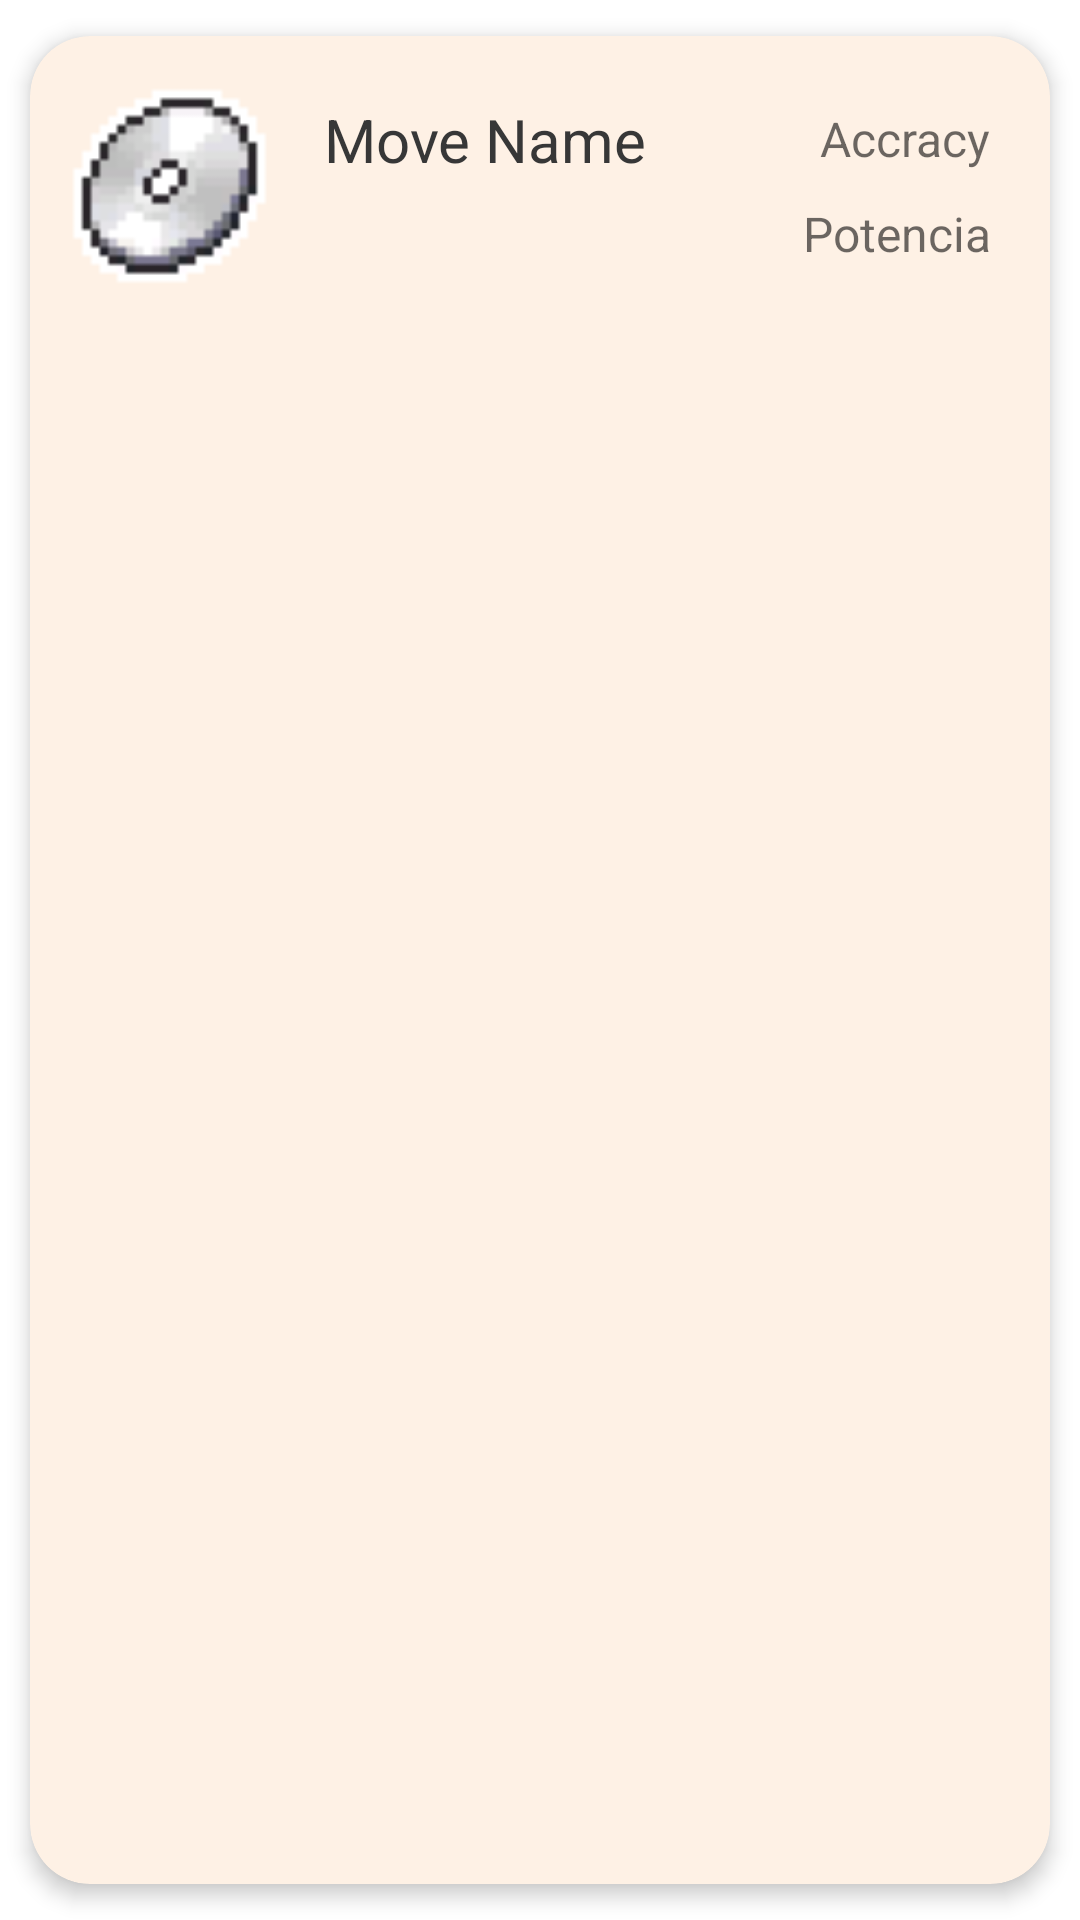

This screen was rendered from an Android layout file. Write that file and the resources it references.
<!-- AndroidManifest.xml: application theme Theme.PokemonShowdown -->
<!-- res/layout/list_element.xml -->
<?xml version="1.0" encoding="utf-8"?>
<androidx.cardview.widget.CardView xmlns:android="http://schemas.android.com/apk/res/android"
    xmlns:app="http://schemas.android.com/apk/res-auto"
    xmlns:tools="http://schemas.android.com/tools"
    android:id="@+id/cv"
    android:layout_width="match_parent"
    android:layout_height="wrap_content"
    android:animateLayoutChanges="true"
    android:clickable="true"
    android:focusable="true"
    android:foreground="?android:attr/selectableItemBackground"
    app:cardBackgroundColor="#FEF1E5"
    app:cardCornerRadius="20dp"
    app:cardElevation="4dp"
    app:cardUseCompatPadding="true">

    <RelativeLayout
        android:layout_width="match_parent"
        android:layout_height="wrap_content">

        <LinearLayout
            android:id="@+id/rl"
            android:layout_width="match_parent"
            android:layout_height="wrap_content"
            android:orientation="horizontal">

            <ImageView
                android:id="@+id/cd"
                android:layout_width="match_parent"
                android:layout_height="100dp"
                android:layout_weight="1"
                android:contentDescription="@string/disco"
                app:srcCompat="@drawable/mt_normal" />

            <LinearLayout
                android:layout_width="match_parent"
                android:layout_height="match_parent"
                android:layout_weight="0.75"
                android:gravity="center"
                android:orientation="vertical">

                <LinearLayout
                    android:layout_width="match_parent"
                    android:layout_height="match_parent"
                    android:layout_weight="1"
                    android:gravity="bottom"
                    android:orientation="horizontal"
                    android:paddingStart="5dp"
                    android:paddingEnd="0dp"
                    android:paddingBottom="2dp">

                    <TextView
                        android:id="@+id/mov_name"
                        android:layout_width="wrap_content"
                        android:layout_height="wrap_content"
                        android:text="@string/name_move"
                        android:textColor="@color/greyp"
                        android:textSize="20sp" />

                    <ImageView
                        android:id="@+id/type_of_move"
                        android:layout_width="wrap_content"
                        android:layout_height="25dp"
                        android:contentDescription="@string/type_of_move"
                        android:paddingStart="5dp"
                        android:paddingEnd="0dp"
                        app:srcCompat="@drawable/dmg_move"
                        app:tint="@color/greyp" />

                </LinearLayout>

                <ImageView
                    android:id="@+id/mov_type"
                    android:layout_width="match_parent"
                    android:layout_height="match_parent"
                    android:layout_weight="1"
                    android:contentDescription="@string/move_type"
                    android:paddingStart="5dp"
                    android:paddingEnd="65dp"
                    app:srcCompat="@drawable/txt_normal" />

            </LinearLayout>

            <LinearLayout
                android:layout_width="match_parent"
                android:layout_height="match_parent"
                android:layout_weight="1"
                android:gravity="center|center_horizontal"
                android:orientation="vertical"
                android:paddingStart="0dp"
                android:paddingEnd="20dp">

                <TextView
                    android:id="@+id/mov_accuracy"
                    android:layout_width="match_parent"
                    android:layout_height="wrap_content"
                    android:layout_marginBottom="10dp"
                    android:text="@string/precision"
                    android:textAlignment="viewEnd"
                    android:textColor="#94000000"
                    android:textSize="16sp" />

                <TextView
                    android:id="@+id/mov_dmg"
                    android:layout_width="match_parent"
                    android:layout_height="wrap_content"
                    android:text="@string/potency"
                    android:textAlignment="viewEnd"
                    android:textColor="#94000000"
                    android:textSize="16sp"
                    tools:ignore="TextContrastCheck" />
            </LinearLayout>

        </LinearLayout>
    </RelativeLayout>

</androidx.cardview.widget.CardView>
<!-- resources referenced by this layout -->
<resources>
  <color name="greyp">#ED28292A</color>
  <!-- drawable mt_normal: png bitmap (drawable, 937 bytes) -->
  <string name="disco">img disco</string>
  <string name="move_type">Move type</string>
  <string name="name_move">Move Name</string>
  <string name="potency">Potencia</string>
  <string name="precision">Accracy</string>
  <string name="type_of_move">Movimiento de estado o de ataque</string>
  <style name="Theme.PokemonShowdown" parent="Theme.MaterialComponents.DayNight.NoActionBar">
          
          <item name="colorPrimary">@color/redp</item>
          <item name="colorPrimaryVariant">@color/blackp</item>
          <item name="colorOnPrimary">@color/whitep</item>
          
          <item name="colorSecondary">@color/teal_200</item>
          <item name="colorSecondaryVariant">@color/teal_700</item>
          <item name="colorOnSecondary">@color/black</item>
          
          <item name="android:statusBarColor">?attr/colorPrimaryVariant</item>
          
      </style>
  <color name="redp">#ED2E49</color>
  <color name="blackp">#28292a</color>
  <color name="whitep">#EFEFED</color>
  <color name="teal_200">#FF03DAC5</color>
  <color name="teal_700">#FF018786</color>
  <color name="black">#FF000000</color>
</resources>
